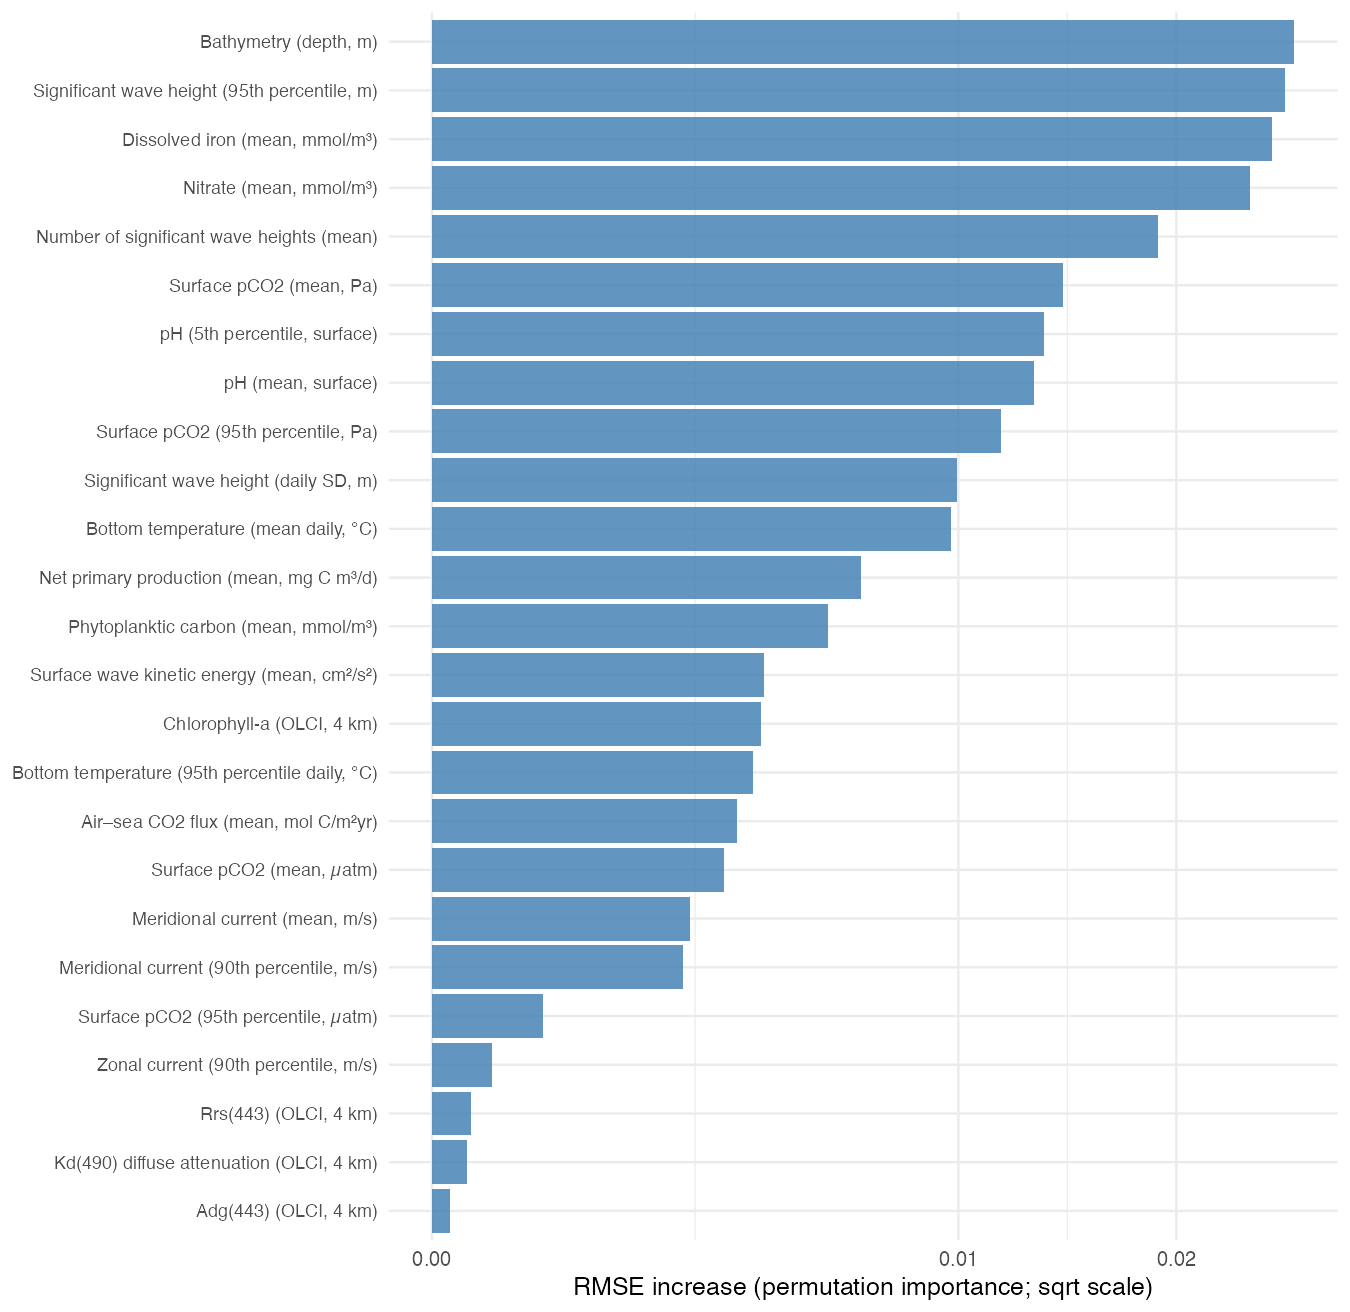

Source data for this figure (header and first rows):
variable, rmse_increase, mae_increase, rmse_pct_increase
gebco_2025_n61.0_s34.0_w_10.0_e35.0, 0.02685, 0.01291, 641.6
wave_height_p95_m, 0.02627, 0.01333, 627.8
fe_mean_monthly_1.5m_mmol_m3, 0.02546, 0.01279, 608.5
no3_mean_monthly_1.5m_mmol_m3, 0.02417, 0.0123, 577.7
no_sig_wave_heights_mean, 0.01904, 0.009253, 455.1
spco2_monthly_mean_pa, 0.01437, 0.005982, 343.3
ph_p05_monthly_1.5m, 0.01353, 0.00454, 323.4
ph_mean_monthly_1.5m, 0.0131, 0.002672, 313.2
spco2_monthly_p95_pa, 0.0117, 0.004271, 279.6
daily_std_wave_height_mean_m, 0.009953, 0.004582, 237.9
bottomt_mean_daily_c, 0.00974, 0.004102, 232.8
nppv_mean_monthly_0.5m_mg_m3_day, 0.006654, 0.003677, 159
phyc_mean_monthly_0.5m_mmol_m3, 0.005667, 0.002553, 135.4
sw_ke_mean_cm2_s2, 0.003978, 0.001533, 95.08
s3a_olci_errnt.20160425_20241231.l3m.cu.…, 0.003909, 0.001976, 93.42
bottomt_p95_daily_c, 0.00371, 0.001329, 88.67
surf_fgco2_mean_molc_m2_yr, 0.00336, 0.001585, 80.31
surf_spco2_mean_uatm, 0.003069, 0.001339, 73.34
vo_mean_1.5m_m_s, 0.002404, 0.001002, 57.46
vo_p90_1.5m_m_s, 0.002268, 0.000992, 54.2
surf_spco2_p95_uatm, 0.0004471, 0.0004218, 10.68
uo_p90_1.5m_m_s, 0.0001285, 7.29961749958202e-05, 3.07
s3a_olci_errnt.20160425_20241231.l3m.cu.…, 5.57555002689322e-05, 0.0001084, 1.332
s3a_olci_errnt.20160425_20241231.l3m.cu.…, 4.37972198730645e-05, 7.10972224206454e-05, 1.047
s3a_olci_errnt.20160425_20241231.l3m.cu.…, 1.21492041158446e-05, 2.95134851187039e-05, 0.2904
